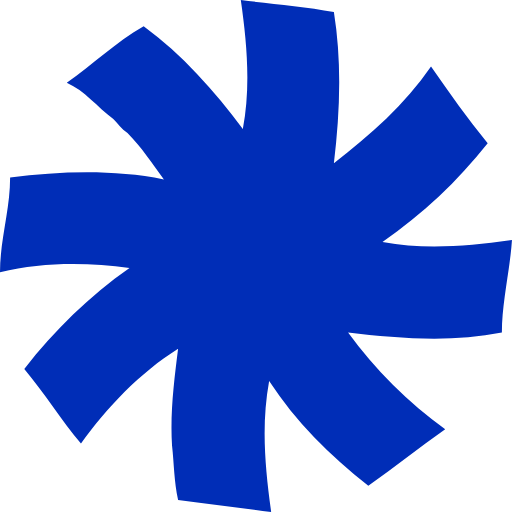
t = 0.00 s
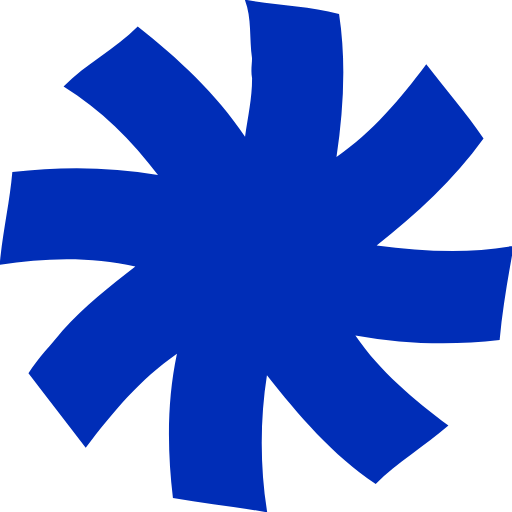
t = 0.38 s
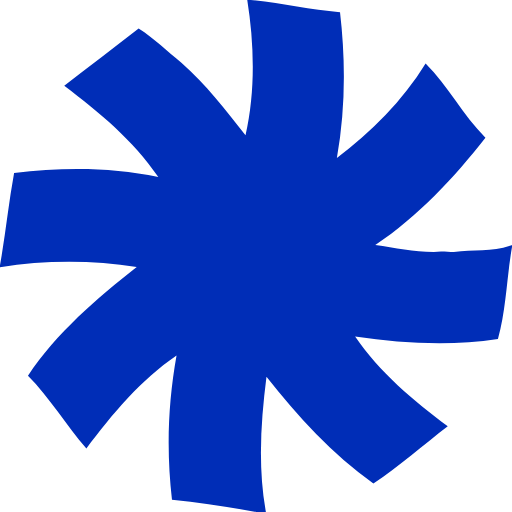
t = 1.13 s
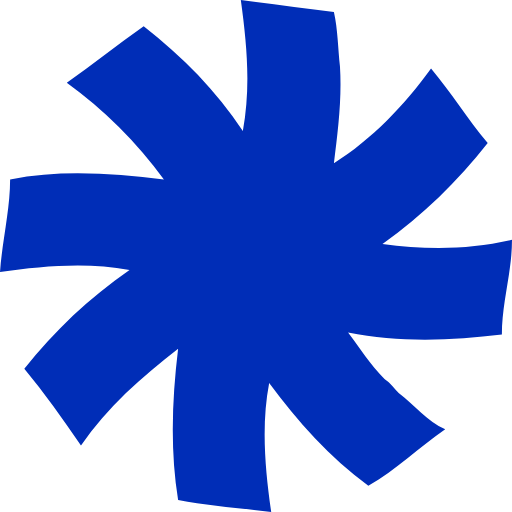
t = 1.50 s
t = 1.88 s: frame unchanged from t = 1.13 s, image omitted
t = 2.63 s: frame unchanged from t = 0.38 s, image omitted

The animated SVG that drew these frames (rendered in a browser with its animation timeline set to each time). Animation: 1 SMIL element (animateTransform=1); one cycle of 3.00 s, repeats indefinitely.

<svg viewBox="0 0 60 60" fill="none" xmlns="http://www.w3.org/2000/svg">
  <g>
    <path d="M59.9976 28.1136C55.0176 28.8216 49.8 29.2944 44.82 28.3488C49.5624 25.0416 53.5944 21.2616 57.1512 16.7736C54.78 13.9392 52.6464 10.8672 50.5104 7.7976C47.4264 12.2856 43.3968 15.828 39.1272 19.1352C39.8376 13.2288 40.0752 7.32481 39.1272 1.41841C35.5704 0.710408 31.776 0.4728 28.2192 0C28.9296 4.9608 29.4048 10.1568 28.4568 15.1176C25.1376 10.6296 21.3432 6.37679 16.836 3.06959C13.5168 4.95839 10.908 7.55761 7.824 9.68401C9.9576 10.6296 11.3808 12.5184 13.2792 13.9368C13.7544 14.4096 14.2272 15.1176 14.94 15.5904C16.6008 17.244 17.7864 19.1328 19.2096 21.024C13.2816 19.8432 7.1136 20.0784 1.1856 20.7888C1.1856 24.5688 0 28.1112 0 31.8912C4.98 30.7104 10.1976 30.7104 15.1776 31.4184C10.4352 34.7256 6.4032 38.7408 2.8464 43.2288C5.2176 46.0632 7.116 49.1352 9.4872 51.9696C12.5712 47.7168 16.3656 43.7016 20.8704 40.8672C20.3952 44.6472 19.9224 48.4272 20.16 52.2048C20.3976 54.3312 20.3976 56.4576 20.8704 58.5816C24.4272 59.0544 28.2216 59.5272 31.7784 60C31.068 54.804 30.5928 49.8432 31.5408 44.6448C34.6248 49.3704 38.6544 53.3856 43.1616 56.928C46.2456 54.8016 49.0896 52.44 52.1736 50.3136C47.904 47.2416 43.8744 43.2264 40.7904 38.976C46.7184 39.684 52.8864 40.1568 58.8144 38.976C58.8144 35.4336 59.7624 31.6536 60 28.1088L59.9976 28.1136Z"
    fill="#002DB7">
      <animateTransform attributeName="transform"
        attributeType="XML"
        type="rotate"
        from="0 30 30"
        to="180 30 30"
        dur="3s"
        repeatCount="indefinite"
        values="0 30 30;180 30 30;0 30 30"
        keyTimes="0;0.5;1" />
    </path>
  </g>
</svg>
